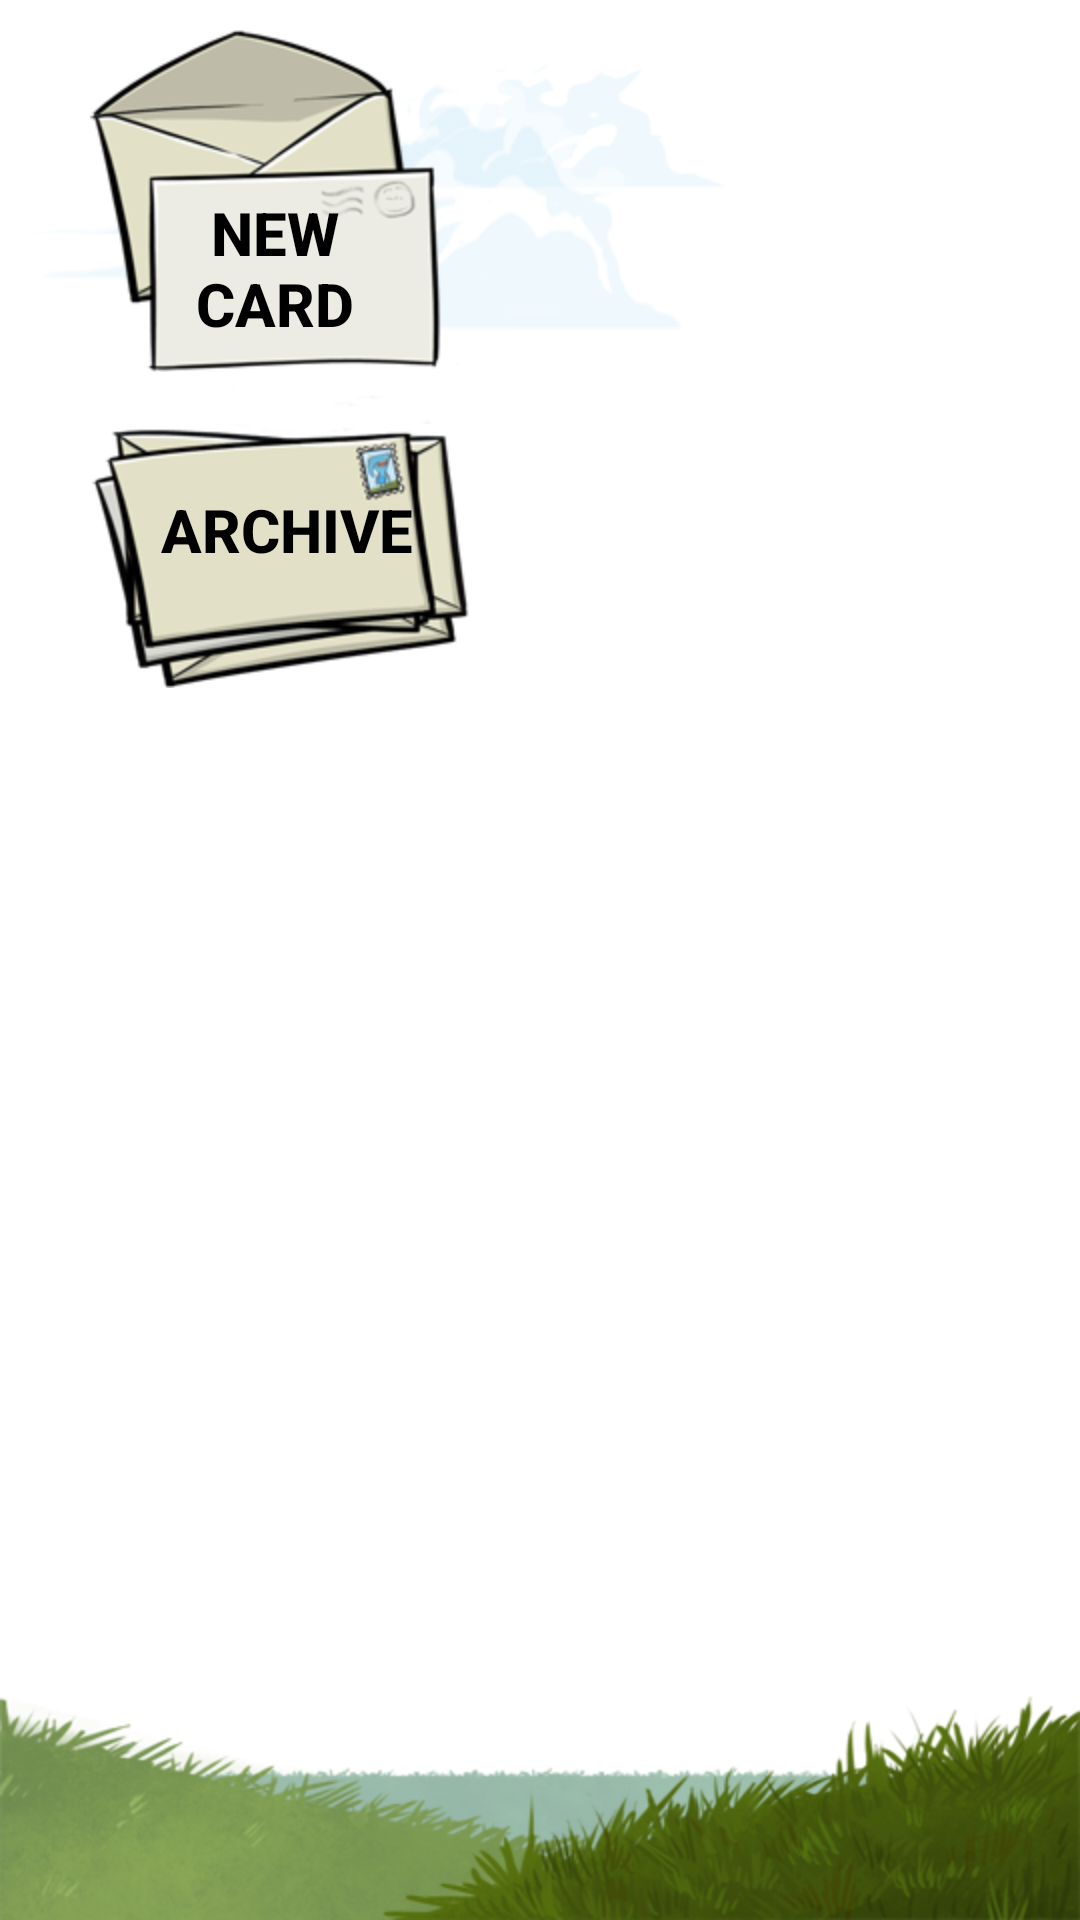

Android layout source for this screen:
<!-- AndroidManifest.xml: application theme AppTheme -->
<!-- res/layout/menu_activity.xml -->
<?xml version="1.0" encoding="utf-8"?>
<RelativeLayout xmlns:android="http://schemas.android.com/apk/res/android"
    style="@style/layout_fill_fill"
    android:background="@drawable/meny_background"
    android:orientation="vertical"
    android:paddingTop="10sp" >

    

 <include layout="@layout/sky_elements"/>

    

    <Button
        android:id="@+id/meny_newcard_button"
        style="@style/meny_button_style"
        android:background="@drawable/menu_button_create"
        android:paddingTop="45sp"
        android:text="@string/new_card" >
    </Button>

    <Button
        android:id="@+id/meny_archive"
        style="@style/meny_button_style"
        android:layout_below="@id/meny_newcard_button"
        android:background="@drawable/menu_button_archive"
        android:text="@string/archive" >
    </Button>

    

    <include layout="@layout/meny_grass" />

    

    <ImageView
        android:id="@+id/meny_givver_id"
        style="@style/layout_wrap_wrap"
        android:layout_alignParentBottom="true"
        android:layout_alignParentRight="true"
        android:layout_marginBottom="10sp"
        android:layout_marginRight="10sp" >
    </ImageView>

</RelativeLayout>
<!-- res/layout/sky_elements.xml (included above) -->
<?xml version="1.0" encoding="utf-8"?>
<merge xmlns:android="http://schemas.android.com/apk/res/android" >

    <ImageView
        android:id="@+id/sky1"
        style="@style/layout_wrap_wrap"
        android:layout_alignParentTop="true"
        android:background="@drawable/hovedmeny_sky_3" >
    </ImageView>

    <ImageView
        android:id="@+id/sky2"
        style="@style/layout_wrap_wrap"
        android:layout_below="@id/sky1"
        android:background="@drawable/hovedmeny_sky_4" >
    </ImageView>

    <ImageView
        android:id="@+id/sky3"
        style="@style/layout_wrap_wrap"
        android:layout_alignParentTop="true"
        android:background="@drawable/hovedmeny_sky_1"
        android:padding="50sp" >
    </ImageView>

</merge>
<!-- res/layout/meny_grass.xml (included above) -->
<?xml version="1.0" encoding="utf-8"?>
<merge xmlns:android="http://schemas.android.com/apk/res/android" >

    

    <ImageView
        style="@style/layout_wrapheight_fillwidth"
        android:layout_alignParentBottom="true"
        android:background="@drawable/hovedmeny_gress_bak_repitert" >
    </ImageView>

    <ImageView
        style="@style/layout_wrap_wrap"
        android:layout_alignParentBottom="true"
        android:background="@drawable/hovedmeny_gress_mellom" >
    </ImageView>

    <ImageView
        style="@style/layout_wrap_wrap"
        android:layout_alignParentBottom="true"
        android:layout_alignParentRight="true"
        android:background="@drawable/hovedmeny_gress_foran" >
    </ImageView>

</merge>
<!-- resources referenced by this layout -->
<resources>
  <!-- drawable hovedmeny_gress_bak_repitert (drawable-hdpi) -->
  <?xml version="1.0" encoding="utf-8"?>
      <bitmap xmlns:android="http://schemas.android.com/apk/res/android"
          android:src="@drawable/hovedmeny_gress_bak"
          android:tileMode="repeat" />
  <!-- drawable hovedmeny_gress_foran: png bitmap (drawable-hdpi, 41126 bytes) -->
  <!-- drawable hovedmeny_gress_mellom: png bitmap (drawable-hdpi, 40910 bytes) -->
  <!-- drawable hovedmeny_sky_1: png bitmap (drawable-hdpi, 13087 bytes) -->
  <!-- drawable hovedmeny_sky_3: png bitmap (drawable-hdpi, 11938 bytes) -->
  <!-- drawable hovedmeny_sky_4: png bitmap (drawable-hdpi, 5278 bytes) -->
  <!-- drawable menu_button_archive (drawable-hdpi) -->
  <?xml version="1.0" encoding="utf-8"?>
  <selector xmlns:android="http://schemas.android.com/apk/res/android">
  
      <item android:drawable="@drawable/hovedmeny_knapp_arkiv_aktiv" android:state_pressed="true"/>
      <item android:drawable="@drawable/hovedmeny_knapp_arkiv_aktiv" android:state_focused="true"/>
      <item android:drawable="@drawable/hovedmeny_knapp_arkiv"/>
  
  </selector>
  <!-- drawable menu_button_create (drawable-hdpi) -->
  <?xml version="1.0" encoding="utf-8"?>
  <selector xmlns:android="http://schemas.android.com/apk/res/android">
  
      <item android:drawable="@drawable/hovedmeny_knapp_nytt_aktiv" android:state_pressed="true"/>
      <item android:drawable="@drawable/hovedmeny_knapp_nytt_aktiv" android:state_focused="true"/>
      <item android:drawable="@drawable/hovedmeny_knapp_nytt"/>
  
  </selector>
  <string name="archive">Archive</string>
  <string name="new_card">New\nCard</string>
  <style name="layout_fill_fill">
          <item name="android:layout_height">match_parent</item>
          <item name="android:layout_width">match_parent</item>
      </style>
  <style name="layout_wrap_wrap">
          <item name="android:layout_height">wrap_content</item>
          <item name="android:layout_width">wrap_content</item>
      </style>
  <style name="layout_wrapheight_fillwidth">
          <item name="android:layout_height">wrap_content</item>
          <item name="android:layout_width">match_parent</item>
      </style>
  <style name="meny_button_style" parent="layout_wrap_wrap">
          <item name="android:textStyle">bold</item>
          <item name="android:textColor">@android:color/background_dark</item>
          <item name="android:layout_marginLeft">30sp</item>
          <item name="android:textSize">20sp</item>
          <item name="android:onClick">onClick</item>
          
      </style>
  <!-- drawable hovedmeny_gress_bak: png bitmap (drawable-hdpi, 31631 bytes) -->
  <!-- drawable hovedmeny_knapp_arkiv_aktiv: png bitmap (drawable-hdpi, 27448 bytes) -->
  <!-- drawable hovedmeny_knapp_arkiv: png bitmap (drawable-hdpi, 26318 bytes) -->
  <!-- drawable hovedmeny_knapp_nytt_aktiv: png bitmap (drawable-hdpi, 22123 bytes) -->
  <!-- drawable hovedmeny_knapp_nytt: png bitmap (drawable-hdpi, 19161 bytes) -->
</resources>
